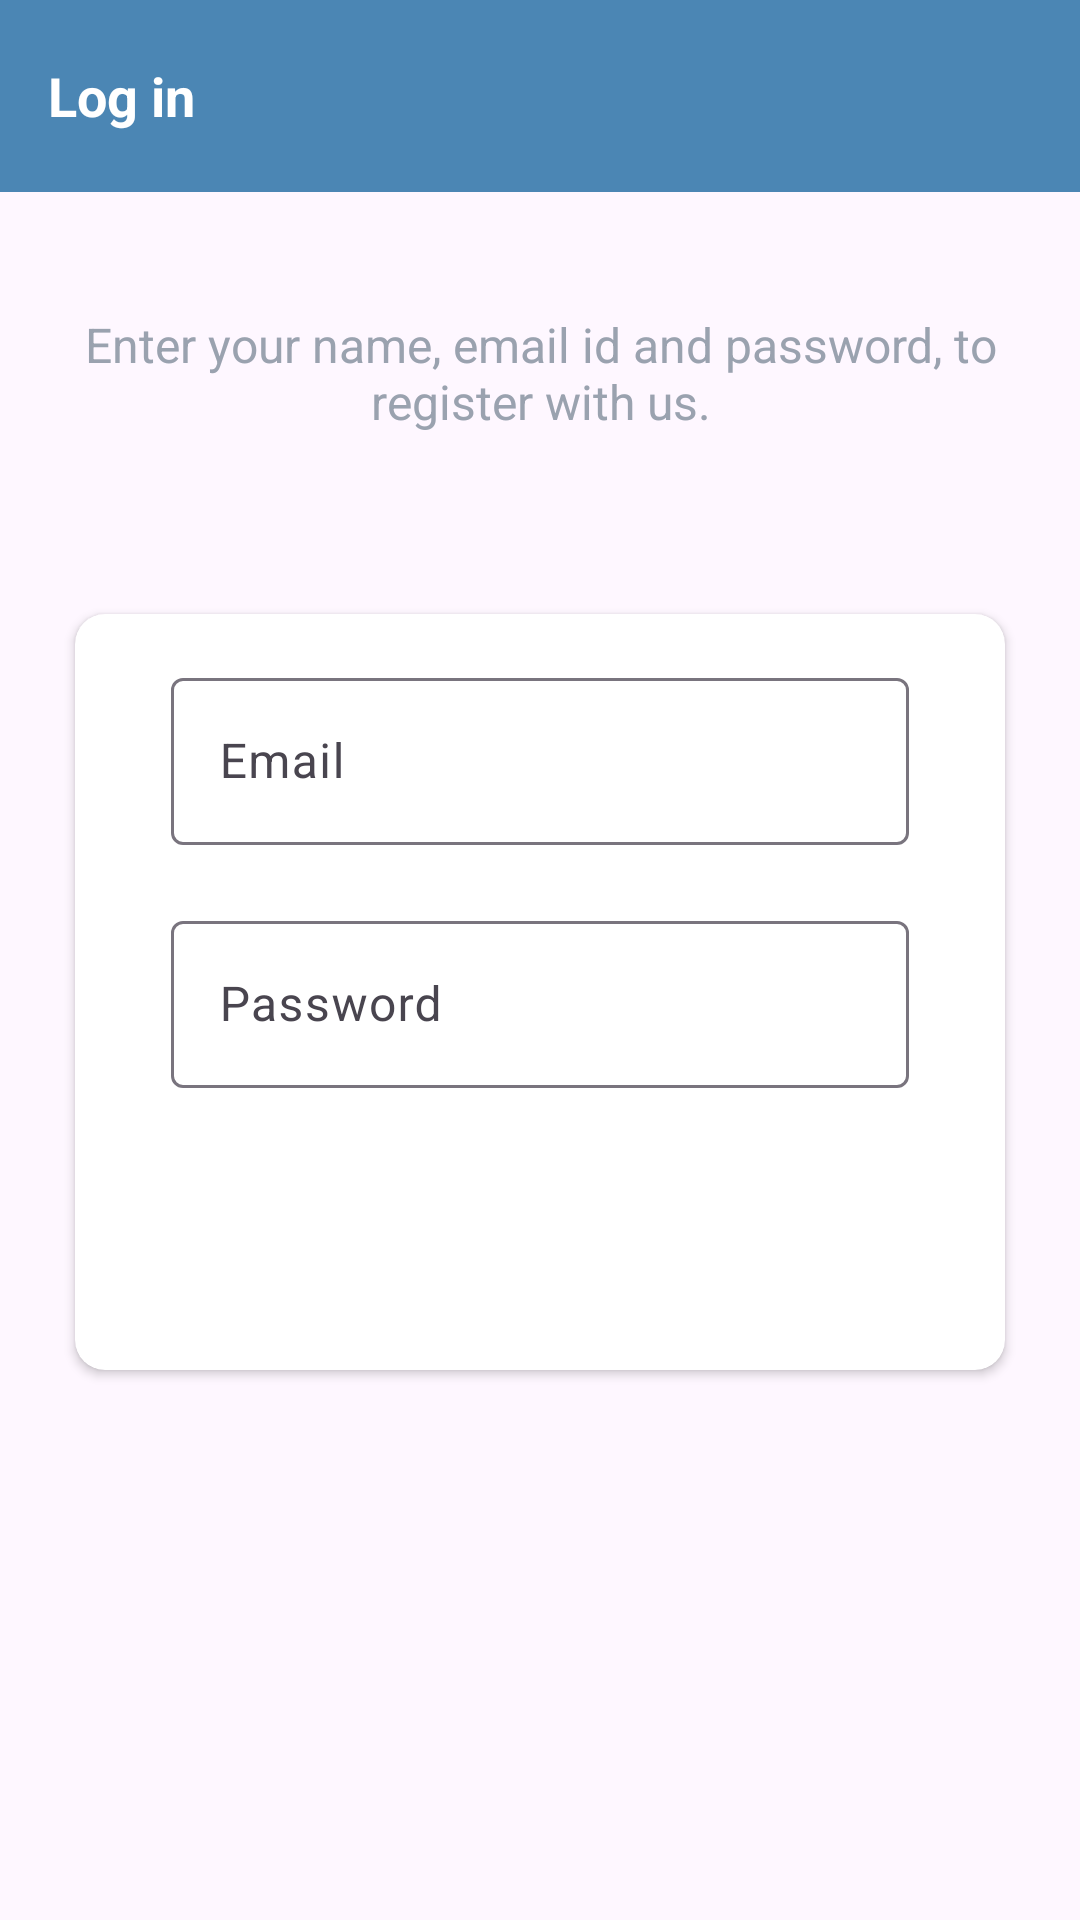

Produce the Android XML layout that renders to this screen, including the resource entries it uses.
<!-- AndroidManifest.xml: application theme AppTheme -->
<!-- res/layout/activity_log_in.xml -->
<?xml version="1.0" encoding="utf-8"?>
<LinearLayout xmlns:android="http://schemas.android.com/apk/res/android"
    xmlns:app="http://schemas.android.com/apk/res-auto"
    xmlns:tools="http://schemas.android.com/tools"
    android:layout_width="match_parent"
    android:layout_height="match_parent"
    android:orientation="vertical"
    tools:context=".activities.LoginActivity">

    <com.google.android.material.appbar.AppBarLayout
        android:layout_width="match_parent"
        android:layout_height="wrap_content">

        <androidx.appcompat.widget.Toolbar
            android:id="@+id/toolbar_members_activity"
            android:layout_width="match_parent"
            android:layout_height="?attr/actionBarSize"
            android:background="?attr/colorPrimary">

            <TextView
                android:id="@+id/tv_title"
                android:layout_width="match_parent"
                android:layout_height="match_parent"
                android:gravity="center_vertical"
                android:text="@string/log_in"
                android:textColor="@color/white"
                android:textSize="@dimen/toolbar_title_text_size"
                android:textStyle="bold" />

        </androidx.appcompat.widget.Toolbar>
    </com.google.android.material.appbar.AppBarLayout>
    <LinearLayout
        android:layout_width="match_parent"
        android:layout_height="match_parent"
        android:layout_gravity="center"
        android:layout_marginTop="@dimen/authentication_screen_content_marginTop"
        android:orientation="vertical">

        <TextView
            android:layout_width="match_parent"
            android:layout_height="wrap_content"
            android:gravity="center"
            android:text="@string/sign_in_description_text"
            android:textColor="@color/secondary_text_color"
            android:textSize="@dimen/authentication_description_text_size" />

        <androidx.cardview.widget.CardView
            android:layout_width="match_parent"
            android:layout_height="wrap_content"
            android:layout_marginStart="@dimen/authentication_screen_marginStartEnd"
            android:layout_marginTop="@dimen/authentication_screen_marginTop"
            android:layout_marginEnd="@dimen/authentication_screen_marginStartEnd"
            android:elevation="@dimen/card_view_elevation"
            app:cardCornerRadius="@dimen/card_view_corner_radius">

            <LinearLayout
                android:layout_width="match_parent"
                android:layout_height="wrap_content"
                android:orientation="vertical"
                android:padding="@dimen/card_view_layout_content_padding">

                <com.google.android.material.textfield.TextInputLayout
                    android:layout_width="match_parent"
                    android:layout_height="wrap_content"
                    android:layout_marginStart="@dimen/authentication_screen_til_marginStartEnd"
                    android:layout_marginEnd="@dimen/authentication_screen_til_marginStartEnd">

                    <androidx.appcompat.widget.AppCompatEditText
                        android:id="@+id/et_email_login"
                        android:layout_width="match_parent"
                        android:layout_height="wrap_content"
                        android:hint="@string/email"
                        android:inputType="textEmailAddress"
                        android:textSize="@dimen/et_text_size" />
                </com.google.android.material.textfield.TextInputLayout>

                <com.google.android.material.textfield.TextInputLayout
                    android:layout_width="match_parent"
                    android:layout_height="wrap_content"
                    android:layout_marginStart="@dimen/authentication_screen_til_marginStartEnd"
                    android:layout_marginTop="@dimen/authentication_screen_til_marginTop"
                    android:layout_marginEnd="@dimen/authentication_screen_til_marginStartEnd">

                    <androidx.appcompat.widget.AppCompatEditText
                        android:id="@+id/et_password_login"
                        android:layout_width="match_parent"
                        android:layout_height="wrap_content"
                        android:hint="@string/password"
                        android:inputType="textPassword"
                        android:textSize="@dimen/et_text_size"
                        tools:ignore="SpeakableTextPresentCheck" />
                </com.google.android.material.textfield.TextInputLayout>

                <Button
                    android:id="@+id/btn_sign_in"
                    android:layout_width="match_parent"
                    android:layout_height="wrap_content"
                    android:layout_gravity="center"
                    android:layout_marginStart="@dimen/btn_marginStartEnd"
                    android:layout_marginTop="@dimen/sign_up_screen_btn_marginTop"
                    android:layout_marginEnd="@dimen/btn_marginStartEnd"
                    android:background="@drawable/shape_button_rounded"
                    android:foreground="?attr/selectableItemBackground"
                    android:gravity="center"
                    android:paddingTop="@dimen/btn_paddingTopBottom"
                    android:paddingBottom="@dimen/btn_paddingTopBottom"
                    android:text="@string/log_in"
                    android:textColor="@android:color/white"
                    android:textSize="@dimen/btn_text_size"
                    tools:ignore="UnusedAttribute" />
            </LinearLayout>
        </androidx.cardview.widget.CardView>
    </LinearLayout>
</LinearLayout>
<!-- resources referenced by this layout -->
<resources>
  <color name="secondary_text_color">#9AA2AF</color>
  <color name="white">#FFFFFFFF</color>
  <dimen name="authentication_description_text_size">16sp</dimen>
  <dimen name="authentication_screen_content_marginTop">40dp</dimen>
  <dimen name="authentication_screen_marginStartEnd">25dp</dimen>
  <dimen name="authentication_screen_marginTop">60dp</dimen>
  <dimen name="authentication_screen_til_marginStartEnd">16dp</dimen>
  <dimen name="authentication_screen_til_marginTop">20dp</dimen>
  <dimen name="btn_marginStartEnd">20dp</dimen>
  <dimen name="btn_paddingTopBottom">8dp</dimen>
  <dimen name="btn_text_size">18sp</dimen>
  <dimen name="card_view_corner_radius">10dp</dimen>
  <dimen name="card_view_elevation">10dp</dimen>
  <dimen name="card_view_layout_content_padding">16dp</dimen>
  <dimen name="et_text_size">16sp</dimen>
  <dimen name="sign_up_screen_btn_marginTop">30dp</dimen>
  <dimen name="toolbar_title_text_size">18sp</dimen>
  <string name="email">Email</string>
  <string name="log_in">Log in</string>
  <string name="password">Password</string>
  <string name="sign_in_description_text">Enter your name, email id and password, to register with us.</string>
  <style name="AppTheme" parent="Theme.Material3.Light.NoActionBar">
          <item name="colorPrimary">@color/colorPrimary</item>
          <item name="colorPrimaryDark">@color/colorPrimaryDark</item>
          <item name="colorAccent">@color/colorAccent</item>
      </style>
  <color name="colorPrimary">#4B86B4</color>
  <color name="colorPrimaryDark">#2A4D69</color>
  <color name="colorAccent">#ADCBE3</color>
</resources>
